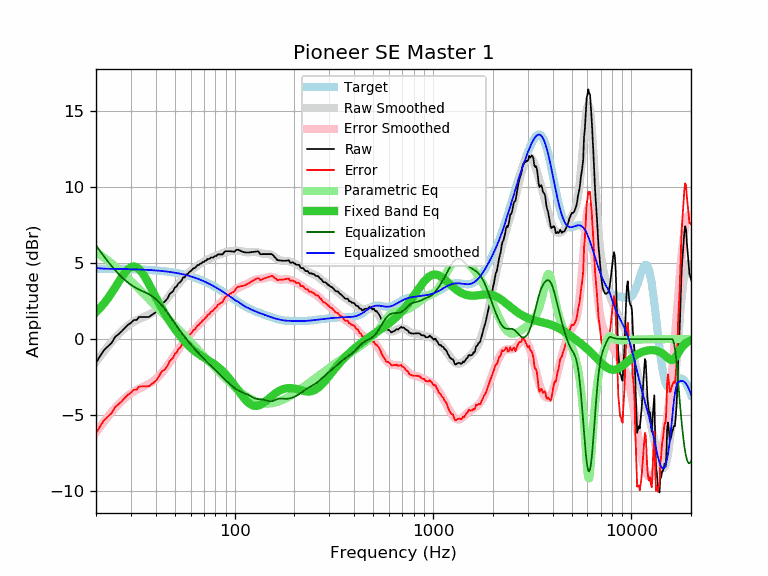

Data behind this chart, as committed beside it:
frequency, raw, error, smoothed, error_smoothed, equalization, parametric_eq, equalized_raw, equalized_smoothed, target
20, -1.57, -6.20, -1.51, -6.13, 6.19, 1.78, 4.62, 4.68, 4.63
21, -1.11, -5.74, -1.14, -5.76, 5.79, 2.06, 4.68, 4.65, 4.63
22, -0.71, -5.33, -0.79, -5.42, 5.42, 2.36, 4.72, 4.63, 4.63
23, -0.47, -5.09, -0.47, -5.10, 5.10, 2.69, 4.63, 4.63, 4.62
24, -0.25, -4.87, -0.18, -4.80, 4.80, 3.05, 4.55, 4.62, 4.62
25, 0.15, -4.47, 0.09, -4.53, 4.53, 3.41, 4.68, 4.62, 4.62
26, 0.32, -4.29, 0.33, -4.29, 4.29, 3.76, 4.61, 4.61, 4.61
27, 0.52, -4.09, 0.54, -4.07, 4.07, 4.09, 4.59, 4.61, 4.61
28, 0.74, -3.86, 0.73, -3.88, 3.88, 4.38, 4.62, 4.61, 4.61
29, 0.94, -3.66, 0.89, -3.71, 3.71, 4.60, 4.66, 4.60, 4.60
30, 1.06, -3.54, 1.02, -3.57, 3.57, 4.74, 4.63, 4.60, 4.60
31, 1.25, -3.34, 1.14, -3.45, 3.45, 4.78, 4.70, 4.59, 4.59
32, 1.25, -3.33, 1.24, -3.35, 3.35, 4.73, 4.60, 4.59, 4.59
33, 1.45, -3.13, 1.32, -3.26, 3.26, 4.60, 4.71, 4.58, 4.58
34, 1.45, -3.12, 1.39, -3.18, 3.18, 4.41, 4.63, 4.57, 4.57
35, 1.45, -3.11, 1.46, -3.10, 3.10, 4.17, 4.55, 4.57, 4.57
36, 1.45, -3.11, 1.53, -3.02, 3.02, 3.90, 4.48, 4.56, 4.56
37, 1.45, -3.10, 1.61, -2.94, 2.94, 3.61, 4.39, 4.55, 4.55
38, 1.56, -2.98, 1.69, -2.85, 2.85, 3.32, 4.41, 4.54, 4.54
39, 1.67, -2.86, 1.78, -2.75, 2.75, 3.04, 4.42, 4.53, 4.53
40, 1.76, -2.76, 1.88, -2.64, 2.64, 2.76, 4.40, 4.52, 4.52
41, 1.93, -2.58, 2.00, -2.51, 2.51, 2.50, 4.44, 4.51, 4.51
42, 2.16, -2.33, 2.13, -2.37, 2.37, 2.25, 4.53, 4.49, 4.49
43, 2.37, -2.11, 2.27, -2.22, 2.22, 2.01, 4.59, 4.48, 4.48
44, 2.42, -2.05, 2.41, -2.05, 2.05, 1.78, 4.48, 4.47, 4.47
45, 2.54, -1.91, 2.57, -1.89, 1.89, 1.57, 4.43, 4.45, 4.45
46, 2.70, -1.74, 2.72, -1.71, 1.71, 1.37, 4.42, 4.44, 4.44
47, 2.96, -1.46, 2.88, -1.54, 1.54, 1.18, 4.50, 4.42, 4.42
48, 3.06, -1.34, 3.04, -1.36, 1.36, 1.00, 4.43, 4.40, 4.40
49, 3.16, -1.22, 3.19, -1.19, 1.19, 0.83, 4.36, 4.39, 4.39
50, 3.40, -0.97, 3.34, -1.03, 1.03, 0.66, 4.43, 4.37, 4.37
51, 3.46, -0.89, 3.49, -0.86, 0.86, 0.51, 4.32, 4.35, 4.35
52, 3.66, -0.67, 3.62, -0.70, 0.70, 0.36, 4.37, 4.33, 4.33
53, 3.73, -0.57, 3.75, -0.55, 0.55, 0.22, 4.28, 4.31, 4.31
54, 3.86, -0.42, 3.88, -0.41, 0.41, 0.09, 4.27, 4.28, 4.28
55, 4.06, -0.20, 3.99, -0.27, 0.27, -0.03, 4.33, 4.26, 4.26
56, 4.06, -0.17, 4.10, -0.13, 0.13, -0.15, 4.19, 4.24, 4.24
57, 4.26, 0.05, 4.21, -0.00, 0.00, -0.26, 4.27, 4.21, 4.21
58, 4.26, 0.08, 4.30, 0.12, -0.12, -0.37, 4.14, 4.18, 4.18
59, 4.41, 0.26, 4.39, 0.24, -0.24, -0.47, 4.18, 4.16, 4.16
60, 4.46, 0.33, 4.48, 0.35, -0.35, -0.56, 4.11, 4.13, 4.13
61, 4.56, 0.46, 4.56, 0.46, -0.46, -0.64, 4.10, 4.10, 4.10
62, 4.66, 0.59, 4.63, 0.56, -0.56, -0.72, 4.10, 4.07, 4.07
63, 4.66, 0.62, 4.70, 0.67, -0.67, -0.80, 4.00, 4.04, 4.04
64, 4.77, 0.76, 4.77, 0.76, -0.76, -0.87, 4.01, 4.01, 4.01
65, 4.87, 0.90, 4.83, 0.86, -0.86, -0.93, 4.01, 3.98, 3.98
66, 4.87, 0.93, 4.89, 0.95, -0.95, -1.00, 3.92, 3.94, 3.94
67, 4.96, 1.05, 4.95, 1.04, -1.04, -1.05, 3.92, 3.91, 3.91
68, 4.97, 1.10, 5.00, 1.13, -1.13, -1.11, 3.84, 3.87, 3.87
69, 5.07, 1.23, 5.06, 1.22, -1.22, -1.16, 3.86, 3.84, 3.84
70, 5.07, 1.27, 5.10, 1.30, -1.30, -1.21, 3.77, 3.80, 3.80
71, 5.17, 1.41, 5.15, 1.38, -1.38, -1.26, 3.79, 3.77, 3.77
72, 5.17, 1.44, 5.19, 1.46, -1.46, -1.31, 3.71, 3.73, 3.73
73, 5.27, 1.58, 5.23, 1.54, -1.54, -1.36, 3.73, 3.69, 3.69
74, 5.27, 1.62, 5.27, 1.62, -1.62, -1.41, 3.65, 3.65, 3.65
75, 5.30, 1.69, 5.31, 1.70, -1.70, -1.46, 3.61, 3.61, 3.61
76, 5.37, 1.80, 5.34, 1.77, -1.77, -1.50, 3.60, 3.57, 3.57
77, 5.37, 1.84, 5.38, 1.84, -1.84, -1.55, 3.53, 3.54, 3.54
78, 5.37, 1.88, 5.41, 1.91, -1.91, -1.60, 3.46, 3.50, 3.50
79, 5.44, 1.99, 5.44, 1.98, -1.98, -1.66, 3.46, 3.45, 3.45
... 553 more rows
